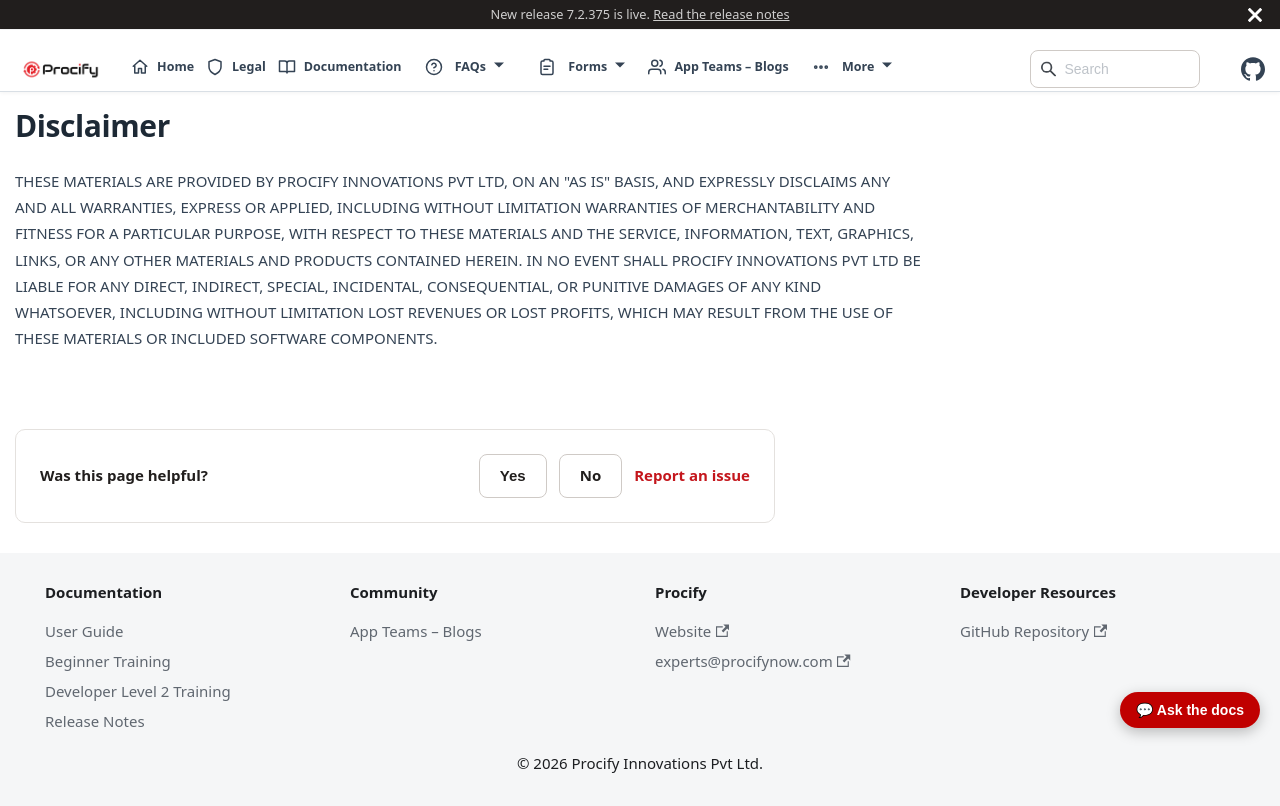

repository: Procifynow/Procify_Documentation · page: docs/Legal/Disclaimer.html · generator: docusaurus

---
id: Disclaimer
title: Disclaimer
sidebar_label: Disclaimer
---

# Disclaimer

THESE MATERIALS ARE PROVIDED BY PROCIFY INNOVATIONS PVT LTD, ON AN "AS IS" BASIS, AND EXPRESSLY DISCLAIMS ANY AND ALL WARRANTIES, EXPRESS OR APPLIED, INCLUDING WITHOUT LIMITATION WARRANTIES OF MERCHANTABILITY AND FITNESS FOR A PARTICULAR PURPOSE, WITH RESPECT TO THESE MATERIALS AND THE SERVICE, INFORMATION, TEXT, GRAPHICS, LINKS, OR ANY OTHER MATERIALS AND PRODUCTS CONTAINED HEREIN. IN NO EVENT SHALL PROCIFY INNOVATIONS PVT LTD BE LIABLE FOR ANY DIRECT, INDIRECT, SPECIAL, INCIDENTAL, CONSEQUENTIAL, OR PUNITIVE DAMAGES OF ANY KIND WHATSOEVER, INCLUDING WITHOUT LIMITATION LOST REVENUES OR LOST PROFITS, WHICH MAY RESULT FROM THE USE OF THESE MATERIALS OR INCLUDED SOFTWARE COMPONENTS.
